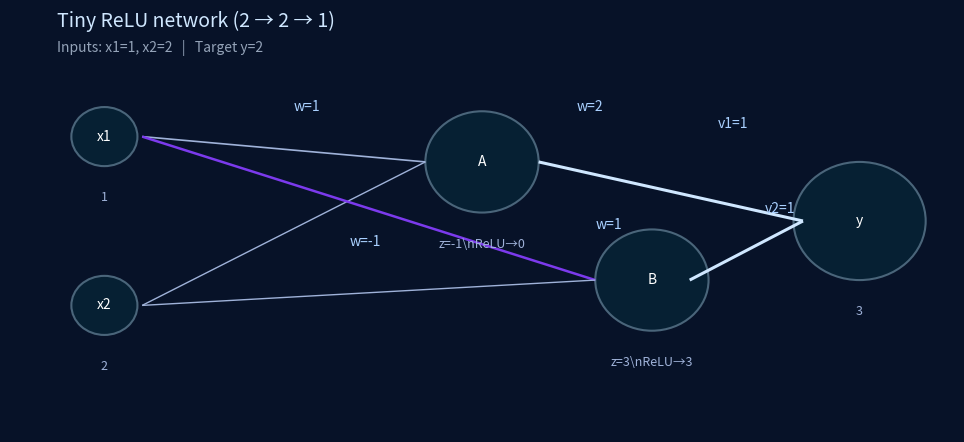

Recreate this plot in Python.
# relu_diagram.py
import matplotlib.pyplot as plt
import matplotlib.patches as patches
from matplotlib.collections import LineCollection

plt.rcParams.update({'font.size': 12, 'figure.facecolor': '#071228'})

fig, ax = plt.subplots(figsize=(9.8,4.6))
ax.set_xlim(0,100); ax.set_ylim(0,50)
ax.axis('off')

# positions
x_in = 10
x_hidden = 50
x_out = 90
y_in = [35, 15]
y_hidden = [32, 18]
y_out = [25]

# draw neurons
def draw_neuron(x,y,label,small=None, r=3.5):
    circ = patches.Circle((x,y), radius=r, facecolor='#062033', edgecolor='#4a657a', linewidth=1.5)
    ax.add_patch(circ)
    ax.text(x, y, label, ha='center', va='center', color='white', fontsize=10)
    if small is not None:
        ax.text(x, y - r - 3, small, ha='center', va='top', color='#9fb2d9', fontsize=9)

# inputs
draw_neuron(x_in, y_in[0], 'x1', '1')
draw_neuron(x_in, y_in[1], 'x2', '2')

# hidden (A,B)
draw_neuron(x_hidden, y_hidden[0], 'A', 'z=-1\\nReLU→0', r=6)
draw_neuron(x_hidden+18, y_hidden[1], 'B', 'z=3\\nReLU→3', r=6)

# output
draw_neuron(x_out, y_out[0], 'y', '3', r=7)

# wires: lines list [(x1,y1),(x2,y2)]
lines = [
    [(x_in+4, y_in[0]), (x_hidden-6, y_hidden[0])],  # x1->A
    [(x_in+4, y_in[1]), (x_hidden-6, y_hidden[0])],  # x2->A
    [(x_in+4, y_in[0]), (x_hidden+12, y_hidden[1])], # x1->B
    [(x_in+4, y_in[1]), (x_hidden+12, y_hidden[1])], # x2->B
    [(x_hidden+6, y_hidden[0]), (x_out-6, y_out[0])],# A->out
    [(x_hidden+22, y_hidden[1]), (x_out-6, y_out[0])] # B->out
]

lc = LineCollection(lines, linewidths=[1.2,1.0,1.8,1.0,2.2,2.2], colors=['#9fb2d9','#9fb2d9','#7c3aed','#9fb2d9','#cfe7ff','#cfe7ff'])
ax.add_collection(lc)

# weights labels
ax.text(30, 38, 'w=1', color='#a9d0ff', fontsize=10)
ax.text(36, 22, 'w=-1', color='#a9d0ff', fontsize=10)
ax.text(60, 38, 'w=2', color='#a9d0ff', fontsize=10)
ax.text(62, 24, 'w=1', color='#a9d0ff', fontsize=10)
ax.text(75, 36, 'v1=1', color='#a9d0ff', fontsize=10)
ax.text(80, 26, 'v2=1', color='#a9d0ff', fontsize=10)

# title/legend
ax.text(5, 48, 'Tiny ReLU network (2 → 2 → 1)', color='#cfe7ff', fontsize=14)
ax.text(5, 45, 'Inputs: x1=1, x2=2   |   Target y=2', color='#94a3b8', fontsize=10)

plt.tight_layout()
plt.show()
